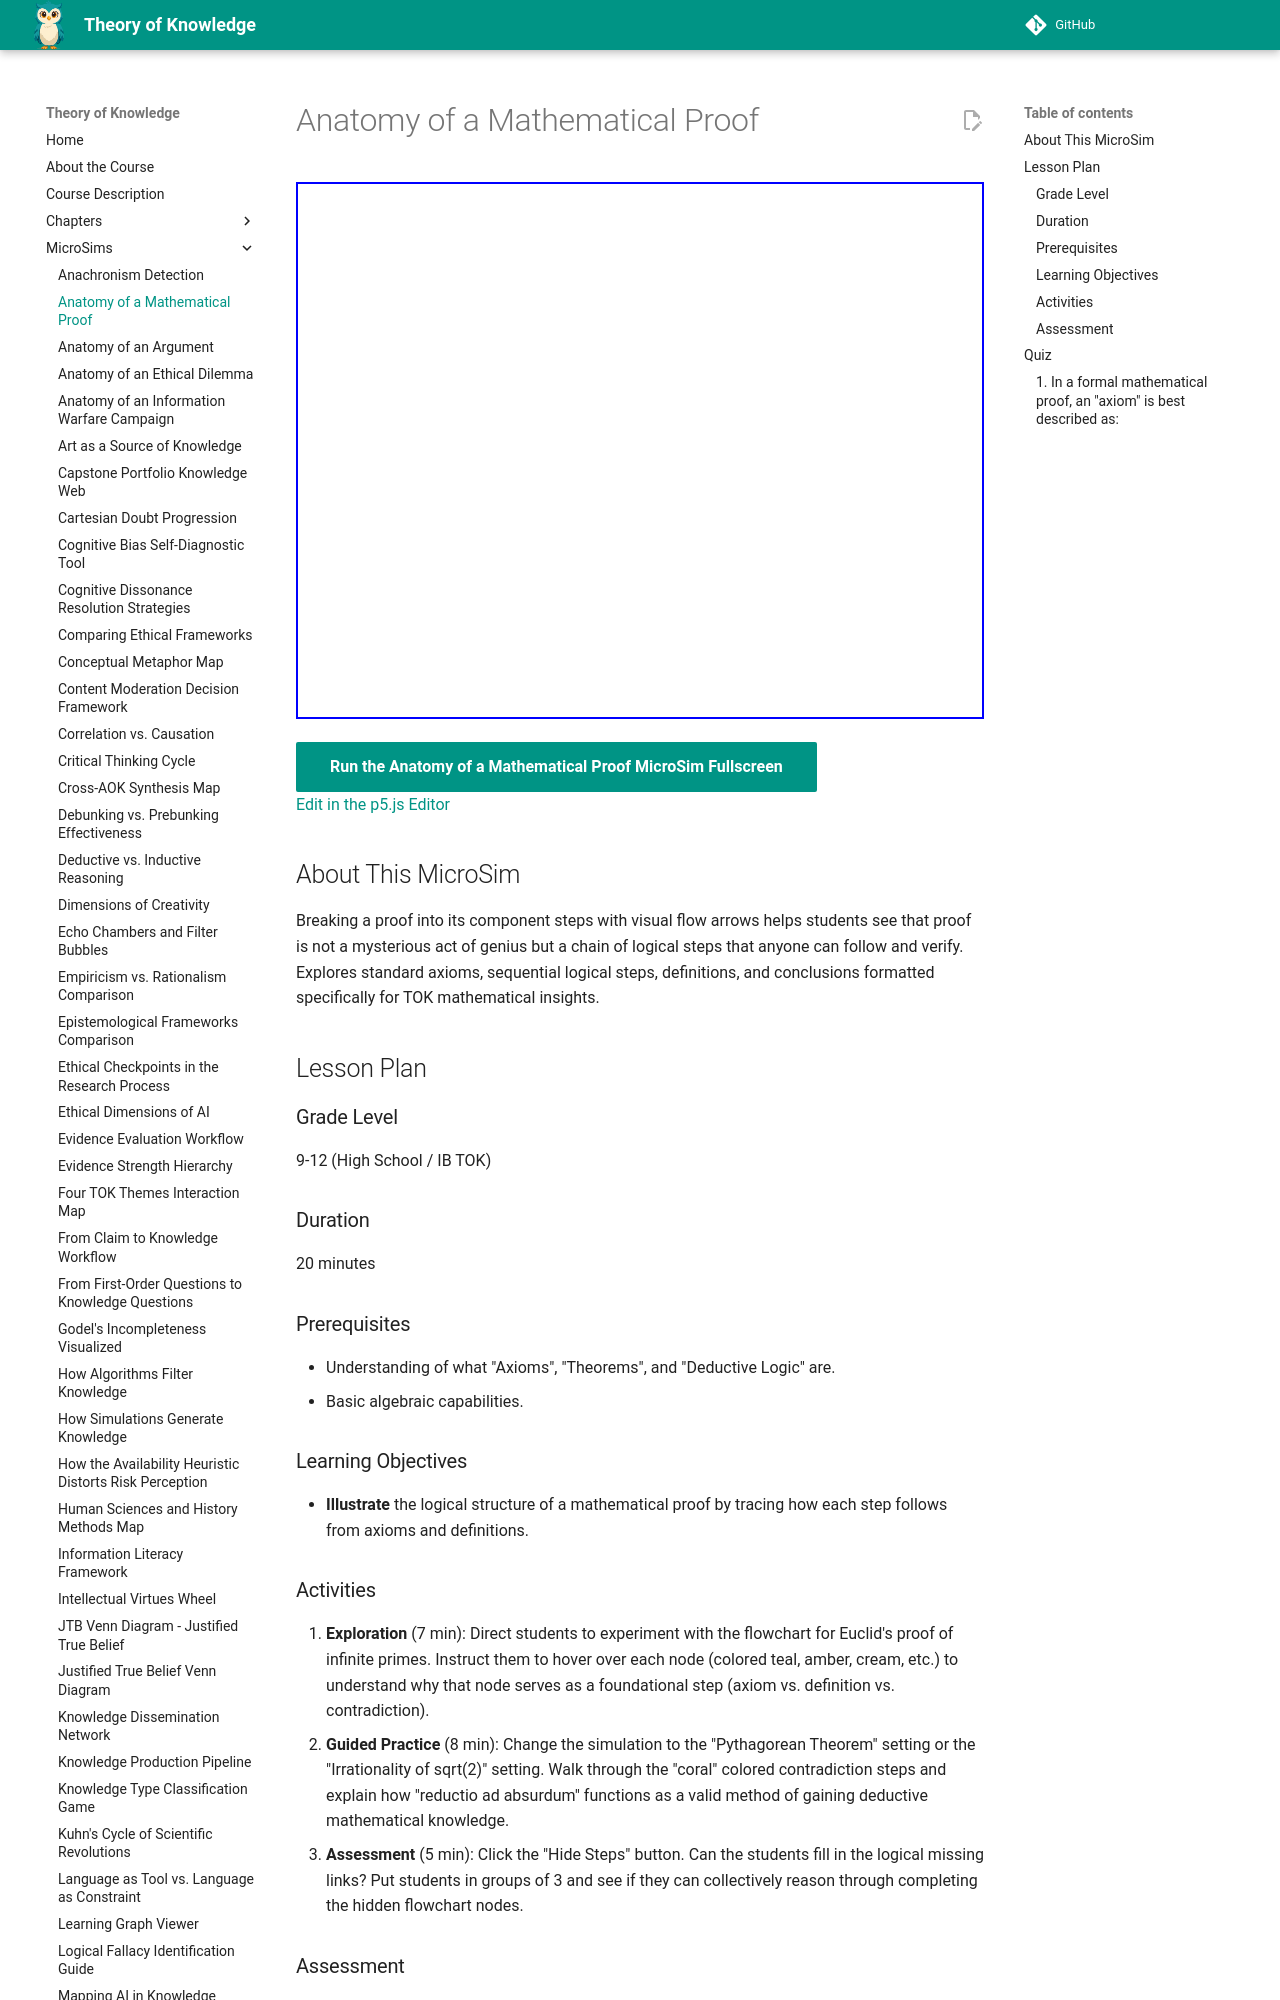

repository: dmccreary/theory-of-knowledge · page: sims/anatomy-of-proof/index.html · generator: mkdocs

---
title: Anatomy of a Mathematical Proof
description: Illustrate the logical structure of a mathematical proof by tracing how each step follows from axioms and definitions.
image: /sims/anatomy-of-proof/anatomy-of-proof.png
og:image: /sims/anatomy-of-proof/anatomy-of-proof.png
twitter:image: /sims/anatomy-of-proof/anatomy-of-proof.png
social:
   cards: false
quality_score: 0
---

# Anatomy of a Mathematical Proof

<iframe src="main.html" height="537" width="100%" scrolling="no"></iframe>

[Run the Anatomy of a Mathematical Proof MicroSim Fullscreen](./main.html){ .md-button .md-button--primary }
<br/>
[Edit in the p5.js Editor](https://editor.p5js.org/)

## About This MicroSim

Breaking a proof into its component steps with visual flow arrows helps students see that proof is not a mysterious act of genius but a chain of logical steps that anyone can follow and verify. Explores standard axioms, sequential logical steps, definitions, and conclusions formatted specifically for TOK mathematical insights.

## Lesson Plan

### Grade Level
9-12 (High School / IB TOK)

### Duration
20 minutes

### Prerequisites
- Understanding of what "Axioms", "Theorems", and "Deductive Logic" are.
- Basic algebraic capabilities.

### Learning Objectives
- **Illustrate** the logical structure of a mathematical proof by tracing how each step follows from axioms and definitions.
